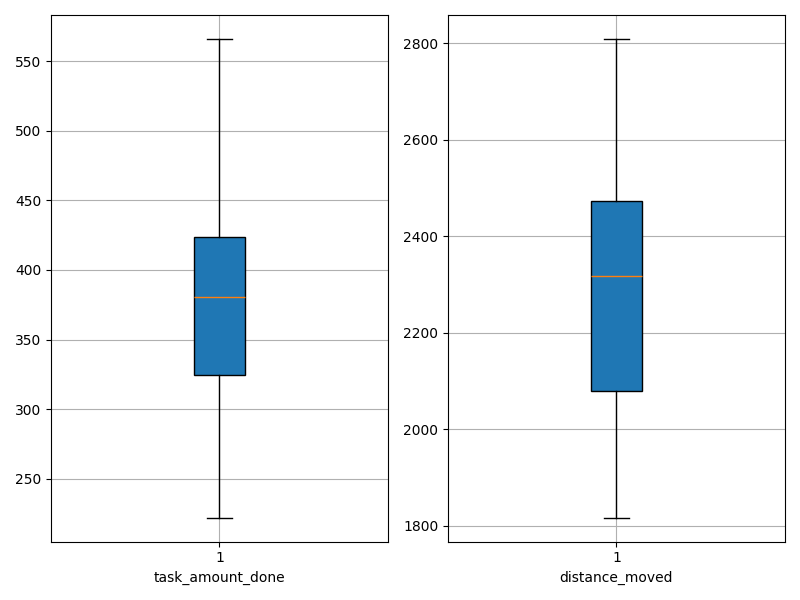

The data file committed next to this chart (first rows):
agent_id, task_amount_done, distance_moved
0, 251.0, 2648
1, 297.0, 2691
2, 424.0, 2215
3, 384.0, 2356
4, 537.0, 1940
5, 386.0, 2189
6, 355.0, 2291
7, 499.0, 1959
8, 448.0, 2051
9, 566.0, 1924
10, 263.0, 2538
11, 270.0, 2668
12, 222.0, 2809
13, 329.0, 2432
14, 351.0, 2343
15, 318.0, 2471
16, 423.0, 2220
17, 520.0, 1903
18, 323.0, 2535
19, 333.0, 2658
20, 312.0, 2400
21, 387.0, 2007
22, 377.0, 2402
23, 334.0, 2473
24, 545.0, 1817
25, 402.0, 2165
26, 490.0, 1998
27, 399.0, 2286
28, 366.0, 2160
29, 403.0, 2399
